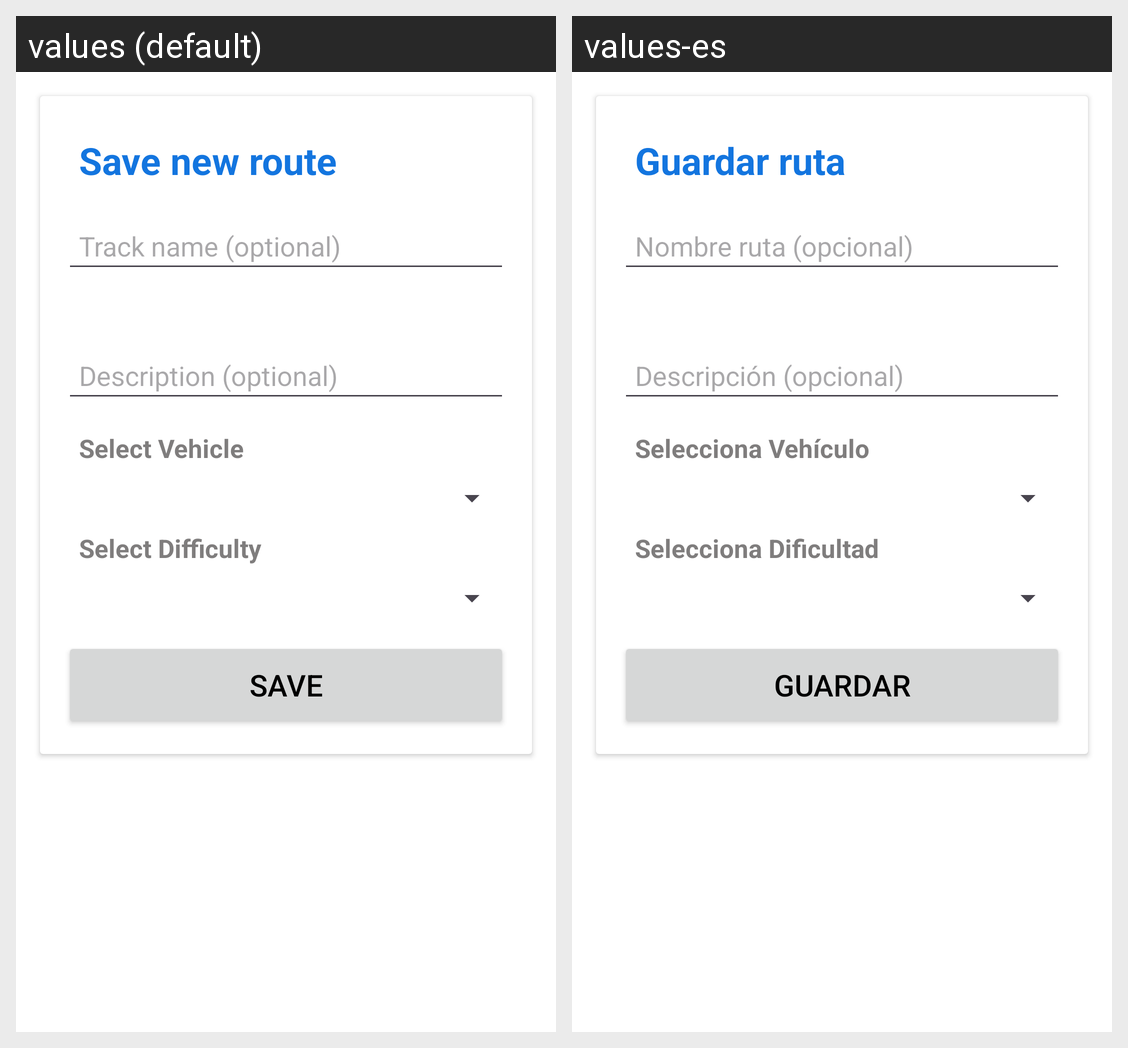

For this localized Android screen grid, give each drawn string resource with its value in every locale shown.
Android screen res/layout/fragment_save_track.xml rendered under 2 locales, left to right: values (default), values-es. Device: Nexus 5 (rendered at 1080×1920; each locale shown at half size, 540×960, under a caption strip naming it); theme Theme.Wheely.
Strings drawn on this screen, with the default value and each locale's value (text and hints the layout hard-codes, and strings that could not be matched under every locale, appear in the picture but are not listed):

save_track_dialog_title
  values: Save new route
  values-es: Guardar ruta

save_track_dialog_name_hint
  values: Track name (optional)
  values-es: Nombre ruta (opcional)

save_track_dialog_description_hint
  values: Description (optional)
  values-es: Descripción (opcional)

save_track_dialog_vehicle_title
  values: Select Vehicle
  values-es: Selecciona Vehículo

save_track_dialog_difficulty_title
  values: Select Difficulty
  values-es: Selecciona Dificultad

save_track_dialog_button_text
  values: Save
  values-es: Guardar
